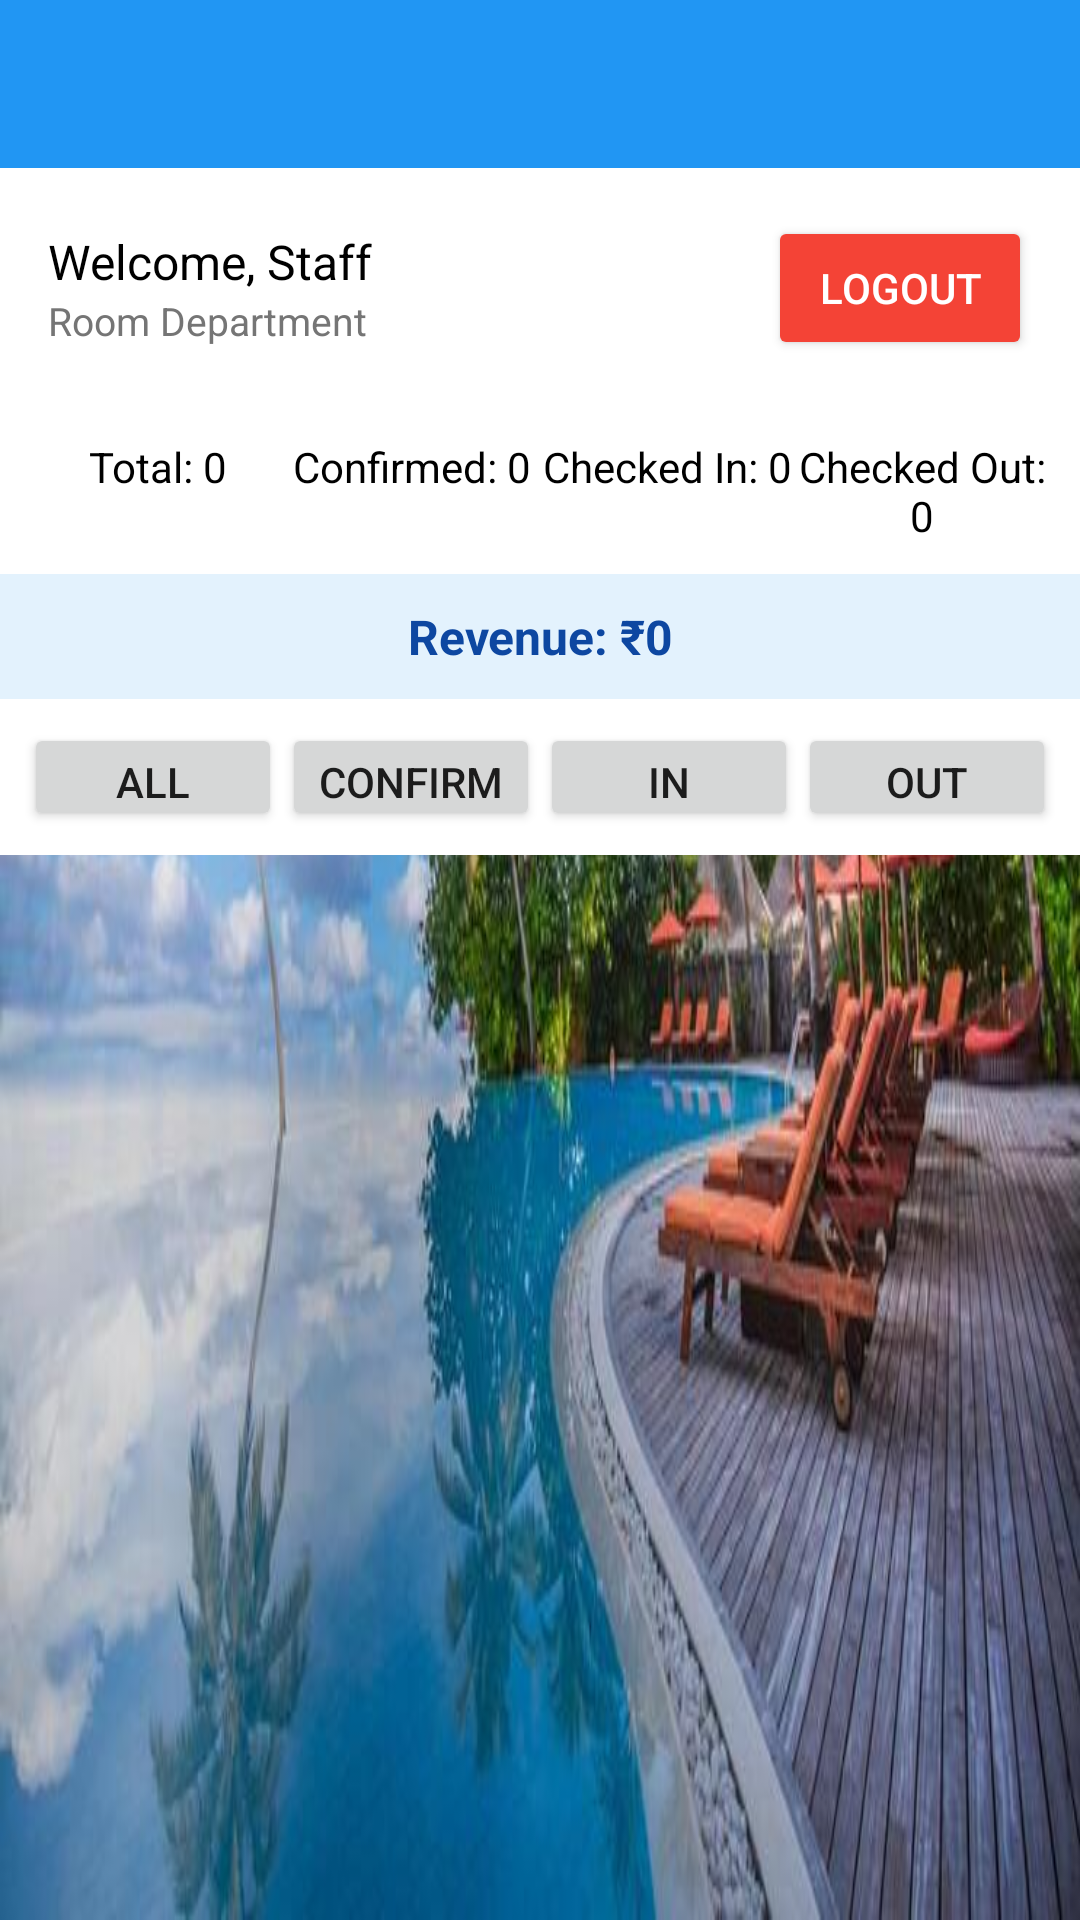

Reconstruct the res/layout file that produces this screen, plus the resources it refers to.
<!-- AndroidManifest.xml: activity theme Theme.ResortApp.NoActionBar -->
<!-- res/layout/activity_room_dashboard.xml -->
<?xml version="1.0" encoding="utf-8"?>
<LinearLayout xmlns:android="http://schemas.android.com/apk/res/android"
    android:layout_width="match_parent"
    android:layout_height="match_parent"
    android:orientation="vertical"
    android:background="@drawable/bg_room_department">


    
    <androidx.appcompat.widget.Toolbar
        android:id="@+id/toolbar"
        android:layout_width="match_parent"
        android:layout_height="?attr/actionBarSize"
        android:background="#2196F3"
        android:title="Room Department Dashboard"
        android:titleTextColor="#FFFFFF"/>

    
    <LinearLayout
        android:layout_width="match_parent"
        android:layout_height="wrap_content"
        android:orientation="horizontal"
        android:padding="16dp"
        android:gravity="center_vertical"
        android:background="#FFFFFF">

        <LinearLayout
            android:layout_width="0dp"
            android:layout_height="wrap_content"
            android:layout_weight="1"
            android:orientation="vertical">

            <TextView
                android:id="@+id/tvStaffName"
                android:layout_width="wrap_content"
                android:layout_height="wrap_content"
                android:text="Welcome, Staff"
                android:textSize="16sp"
                android:textColor="#000000"/>

            <TextView
                android:layout_width="wrap_content"
                android:layout_height="wrap_content"
                android:text="Room Department"
                android:textSize="13sp"
                android:textColor="#757575"/>
        </LinearLayout>

        <Button
            android:id="@+id/btnLogout"
            android:layout_width="wrap_content"
            android:layout_height="wrap_content"
            android:text="Logout"
            android:backgroundTint="#F44336"
            android:textColor="#FFFFFF"/>
    </LinearLayout>

    
    <LinearLayout
        android:layout_width="match_parent"
        android:layout_height="wrap_content"
        android:orientation="horizontal"
        android:padding="10dp"
        android:background="#FFFFFF">

        <TextView
            android:id="@+id/tvTotalBookings"
            android:layout_width="0dp"
            android:layout_height="wrap_content"
            android:layout_weight="1"
            android:text="Total: 0"
            android:gravity="center"
            android:textColor="#000000"/>

        <TextView
            android:id="@+id/tvConfirmedCount"
            android:layout_width="0dp"
            android:layout_height="wrap_content"
            android:layout_weight="1"
            android:text="Confirmed: 0"
            android:gravity="center"
            android:textColor="#000000"/>

        <TextView
            android:id="@+id/tvCheckedInCount"
            android:layout_width="0dp"
            android:layout_height="wrap_content"
            android:layout_weight="1"
            android:text="Checked In: 0"
            android:gravity="center"
            android:textColor="#000000"/>

        <TextView
            android:id="@+id/tvCheckedOutCount"
            android:layout_width="0dp"
            android:layout_height="wrap_content"
            android:layout_weight="1"
            android:text="Checked Out: 0"
            android:gravity="center"
            android:textColor="#000000"/>
    </LinearLayout>

    
    <TextView
        android:id="@+id/tvTotalRevenue"
        android:layout_width="match_parent"
        android:layout_height="wrap_content"
        android:text="Revenue: ₹0"
        android:gravity="center"
        android:padding="10dp"
        android:background="#E3F2FD"
        android:textColor="#0D47A1"
        android:textStyle="bold"
        android:textSize="16sp"/>

    
    <LinearLayout
        android:layout_width="match_parent"
        android:layout_height="wrap_content"
        android:orientation="horizontal"
        android:padding="8dp"
        android:background="#FFFFFF">

        <Button
            android:id="@+id/btnFilterAll"
            android:layout_width="0dp"
            android:layout_height="36dp"
            android:layout_weight="1"
            android:text="All"/>

        <Button
            android:id="@+id/btnFilterConfirmed"
            android:layout_width="0dp"
            android:layout_height="36dp"
            android:layout_weight="1"
            android:text="Confirmed"/>

        <Button
            android:id="@+id/btnFilterCheckedIn"
            android:layout_width="0dp"
            android:layout_height="36dp"
            android:layout_weight="1"
            android:text="In"/>

        <Button
            android:id="@+id/btnFilterCheckedOut"
            android:layout_width="0dp"
            android:layout_height="36dp"
            android:layout_weight="1"
            android:text="Out"/>
    </LinearLayout>

    
    <ProgressBar
        android:id="@+id/progressBar"
        android:layout_width="wrap_content"
        android:layout_height="wrap_content"
        android:layout_gravity="center"
        android:visibility="gone"/>

    
    <TextView
        android:id="@+id/tvEmpty"
        android:layout_width="match_parent"
        android:layout_height="wrap_content"
        android:text="No bookings found"
        android:gravity="center"
        android:textColor="#000000"
        android:visibility="gone"
        android:padding="20dp"/>

    
    <androidx.recyclerview.widget.RecyclerView
        android:id="@+id/rvBookings"
        android:layout_width="match_parent"
        android:layout_height="0dp"
        android:layout_weight="1"/>

</LinearLayout>
<!-- resources referenced by this layout -->
<resources>
  <!-- drawable bg_room_department: jpg bitmap (drawable-nodpi, 55568 bytes) -->
  <style name="Theme.ResortApp.NoActionBar" parent="Theme.ResortApp">
          <item name="windowActionBar">false</item>
          <item name="windowNoTitle">true</item>
      </style>
  <style name="Theme.ResortApp" parent="Theme.MaterialComponents.DayNight.DarkActionBar">
          <item name="colorPrimary">@color/colorPrimary</item>
          <item name="colorPrimaryVariant">@color/colorPrimaryDark</item>
          <item name="colorOnPrimary">@color/colorOnPrimary</item>
          <item name="colorSecondary">@color/colorAccent</item>
          <item name="android:colorBackground">@color/colorBackground</item>
      </style>
  <color name="colorPrimary">#1B5E20</color>
  <color name="colorPrimaryDark">#003300</color>
  <color name="colorOnPrimary">#FFFFFF</color>
  <color name="colorAccent">#FF8F00</color>
  <color name="colorBackground">#F9FBF7</color>
</resources>
